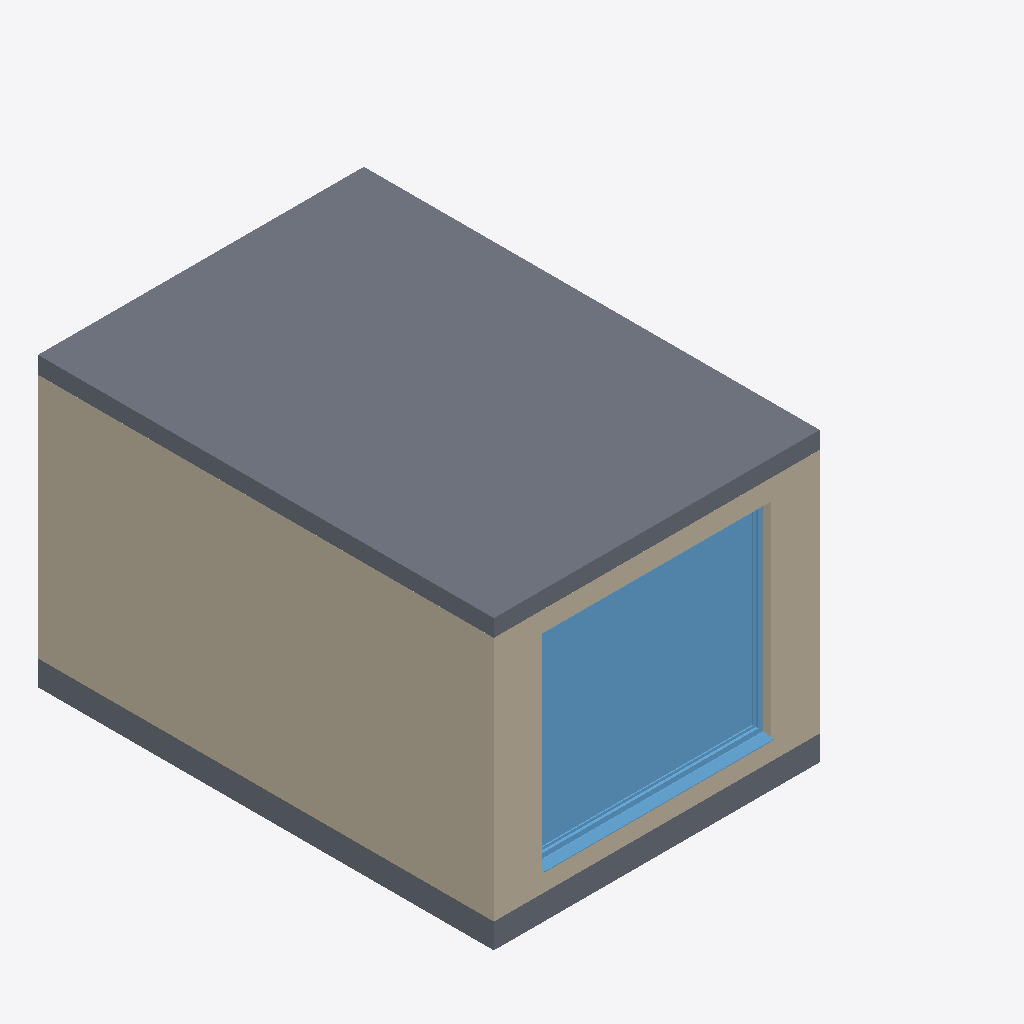
Isometric view of an IFC building model (IFC-SPF (STEP), schema IFC2X3, length unit millimetre), seen from the south-west, elements coloured by IFC class: 2 slabs (grey), 2 walls (beige), 1 window (light blue).
Extent 6.0 m × 5.6 m × 3.5 m (x, y, z). Storeys (2): Level 0 Ground Floor at 0.00 m; Level 1 First Floor at 3.21 m. Elements (40): 15 IfcFlowSegment, 11 IfcFlowFitting, 4 IfcWallStandardCase, 3 IfcFlowController, 2 IfcSlab, 1 IfcEnergyConversionDevice, 1 IfcFlowMovingDevice, 1 IfcFlowStorageDevice, 1 IfcFlowTerminal, 1 IfcWindow.

HEADER;
FILE_DESCRIPTION(('ViewDefinition [CoordinationView, QuantityTakeOffAddOnView]'),'2;1');
FILE_NAME('Projektnummer','2016-04-19T12:00:55',(''),(''),'The EXPRESS Data Manager Version 5.02.0100.07 : 28 Aug 2013','20150714_1515(x64) - Exporter 16.0.490.0 - Default UI','');
FILE_SCHEMA(('IFC2X3'));
ENDSEC;
DATA;
#100=IFCPROJECT('0olGgR0sL7ePSmMc1aGvIp',#41,'Projektnummer',$,$,'Projektname','Projektstatus',(#89,#97),#84);
#32773=IFCSITE('0l$4h_1qL6vvsbFERqRxbz',#41,'Surface:1026200',$,'',#32772,#32769,$,.ELEMENT.,$,$,$,$,$);
#120=IFCBUILDING('0olGgR0sL7ePSmMc1aGvIo',#41,'',$,$,#32,$,'',.ELEMENT.,$,$,$);
#129=IFCBUILDINGSTOREY('0olGgR0sL7ePSmMc2RiGNQ',#41,'Level 0 Ground Floor',$,$,#127,$,'Level 0 Ground Floor',.ELEMENT.,0.0);
#135=IFCBUILDINGSTOREY('0olGgR0sL7ePSmMc2RiGNK',#41,'Level 1 First Floor',$,$,#134,$,'Level 1 First Floor',.ELEMENT.,3209.0);
#33064=IFCSLAB('0l$4h_1qL6vvsbFERqRxb3',#41,'Floor:Floor:1026214',$,'Floor:Floor',#33039,#33062,'1026214',.FLOOR.);
#31560=IFCWALLSTANDARDCASE('0l$4h_1qL6vvsbFERqRxbn',#41,'Basic Wall:Internal Wall:1026196',$,'Basic Wall:Internal Wall:1024584',#31510,#31558,'1026196');
#32371=IFCWINDOW('0l$4h_1qL6vvsbFERqRxbo',#41,'Fenster 1-flg:Fenster 1-flg:1026199',$,'Fenster 1-flg',#34665,#32365,'1026199',2499.99999999999,2800.0);
#31352=IFCWALLSTANDARDCASE('0l$4h_1qL6vvsbFERqRxbs',#41,'Basic Wall:External Wall:1026195',$,'Basic Wall:External Wall:1024583',#31299,#31350,'1026195');
#32976=IFCSLAB('0l$4h_1qL6vvsbFERqRxbv',#41,'Pad:Pad 1:1026204',$,'Pad:Pad 1',#32958,#32974,'1026204',.FLOOR.);
ENDSEC;